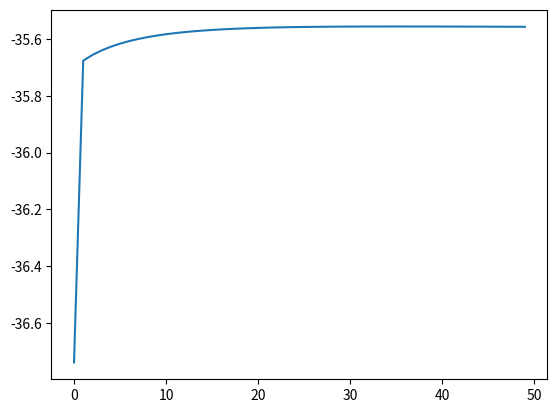

Python code for this plot:

#implement a HMM for discrete observations across multiple sequences
#update eqns for Baum Welch algorithm do not involve phi or gamma 
#use scaling factor to solve underflow problem that arises with long sequences
#https://www.cs.ubc.ca/~murphyk/Bayes/rabiner.pdf 

import numpy as np
import matplotlib.pyplot as plt

#create a coin toss problem
#observation is H/T, hidden state is the type of coin
#index 0 = head, 1 = tail
pi = np.array([0.5,0.5])
A = np.array([[0.3,0.7], [0.6,0.4]])
B = np.array([[0.8,0.2], [0.4,0.6]])

M, K = B.shape

#create 50 random sequences
X = []
N = 50
length = 300
for i in range(N):
    sequence = []
    initial = np.random.choice(M, size = 1, p = pi)[0]
    sequence.append(np.random.choice(K, size = 1, p = B[initial,:])[0])
    state = initial
    for t in range(1,N):
        state = np.random.choice(M, size = 1, p = A[state,:])[0]
        sequence.append(np.random.choice(K, size = 1, p = B[state,:])[0]) 
    X.append(sequence)

#HMM
class myHMM:
    def __init__(self, M, K):
        #initialize random 
        self.pi = np.zeros((M)) + 1/M 
        self.A = np.random.random((M,M))
        self.A /= np.sum(self.A, axis = 1, keepdims=True)
        self.B = np.random.random((M,K))
        self.B /= np.sum(self.B, axis = 1, keepdims=True)
        
    def fit(self, X, n_iter):
        N = len(X)
        
        likelihoods = []
        
        for _ in range(n_iter):
            self.probs = []
            self.alpha_hats = []
            self.beta_hats = []
            self.scales = []
            #forward backward algo
            for s in X:
                T = len(s)
                alpha_hat = []
                scale = []
                
                #initialization step
                alpha_prime = self.pi * self.B[:,s[0]] #1 x M
                c_t = np.sum(alpha_prime)
                alpha_hat.append(alpha_prime/c_t) # 1 x M
                scale.append(c_t)               
                #induction steps
                for t in range(1, T):
                    alpha_prime = alpha_hat[-1].dot(self.A) * self.B[:,s[t]] #1 x M
                    c_t = np.sum(alpha_prime)
                    alpha_hat.append(alpha_prime/c_t)
                    scale.append(c_t)
                #termination step
                self.probs.append( np.sum(np.log(scale)) ) #p(x)
                self.alpha_hats.append(alpha_hat)
                self.scales.append(scale)
                
                #backward algo
                beta_hat = []        
                #initialization step
                beta_hat.append(np.ones((M)))   
                #induction steps
                for t in range(T-2, -1, -1):
                    beta_prime = self.A.dot( self.B[:,s[t+1]] * beta_hat[-1]) #1 x M
                    beta_hat.append(beta_prime/scale[t+1])
                beta_hat.reverse()
                self.beta_hats.append(beta_hat)
            
            #calculate log likelihood for each iteration
            likelihoods.append(np.sum(np.log(scale)))
            
            # update pi, A and B
            self.pi = 0
            for n in range(N):
                self.pi += self.alpha_hats[n][0] * self.beta_hats[n][0] 
            self.pi /= N
           
            # self.pi = np.sum((self.alphas[n][0] * self.betas[n][0])/self.probs[n] for n in range(N)) / N 
           
            #A and B updates can be in the same loop for efficiency, but i purposely wanted to be explicit here
            #update A
            a_num = np.zeros((M,M))
            a_den = np.zeros((M,1))
            for n in range(N):
                alpha_hat = self.alpha_hats[n]
                beta_hat = self.beta_hats[n]
                scale = self.scales[n]
                prob = self.probs[n]
                T = len(X[n])
                
                #denominators
                a_den += np.sum( np.array(alpha_hat[:-1]) * np.array(beta_hat[:-1]), axis = 0, keepdims=True).T #1 x M 
                                
                #numerators
                a_num_indiv = np.zeros((M,M)) 
                for i in range(M):
                    for j in range(M):
                        for t in range(T-1):
                            x_t_1 = X[n][t+1]
                            a_num_indiv[i,j] += alpha_hat[t][i] * beta_hat[t+1][j]/scale[t+1] * self.A[i,j] * self.B[j,x_t_1] 
                a_num += a_num_indiv     
            self.A = a_num / a_den
                
            #update B
            b_num = np.zeros((M,K))
            b_den = np.zeros((M,1))
            for n in range(N):
                alpha_hat = self.alpha_hats[n]
                beta_hat = self.beta_hats[n]
                scale = self.scales[n]
                prob = self.probs[n]
                T = len(X[n])
                
                #denominators
                b_den += np.sum( np.array(alpha_hat) * np.array(beta_hat), axis = 0, keepdims=True).T  #1 x M 
                
                #numerators
                b_num_indiv = np.zeros((M,K)) 
                for j in range(M):
                    for k in range(K):
                        for t in range(T):
                            if X[n][t] == k:
                                b_num_indiv[j,k] += alpha_hat[t][j] * beta_hat[t][j]   
                b_num += b_num_indiv     
            self.B = b_num / b_den
            
        plt.plot(likelihoods)
        
    
    
model = myHMM(M, K)

model.fit(X, 50)  
    
print(model.A)
print(model.B)
print(model.pi)

